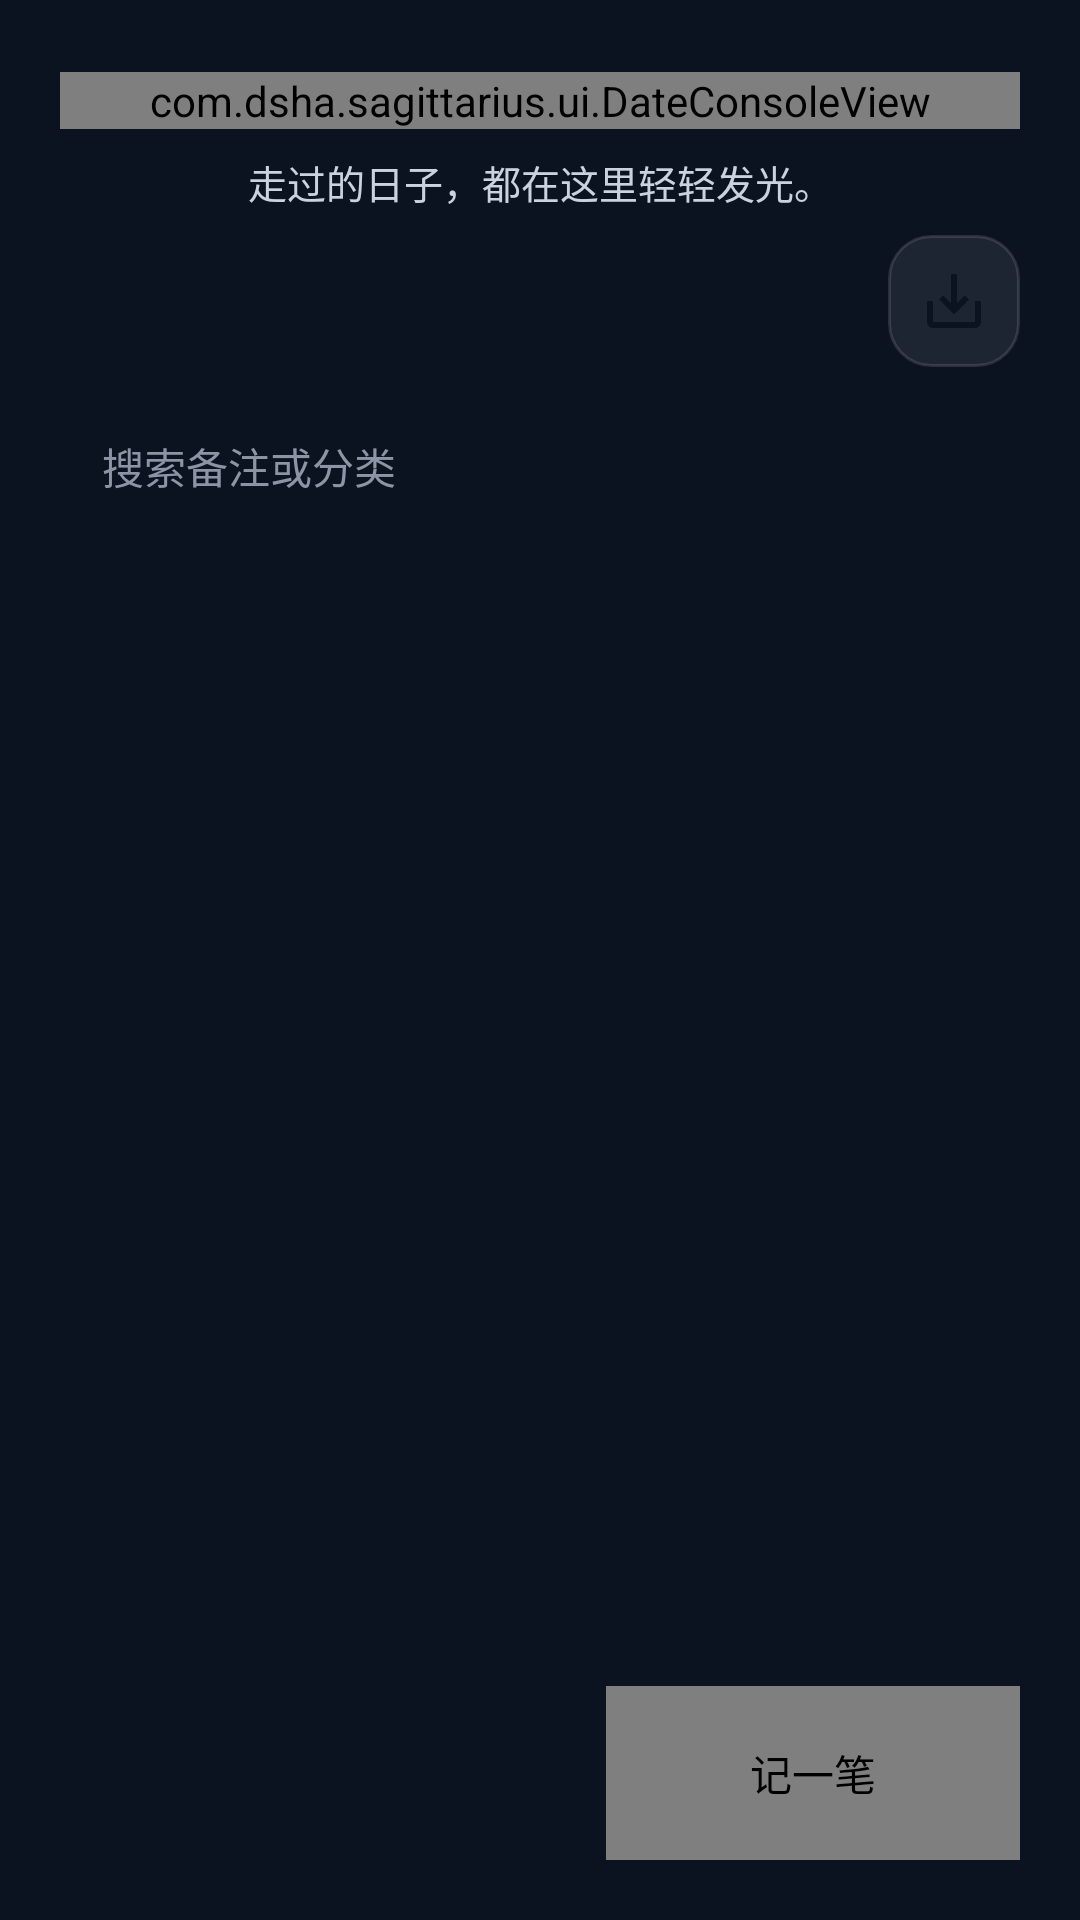

Layout XML and referenced resources for this Android screen:
<!-- AndroidManifest.xml: application theme Theme.Sagittarius -->
<!-- res/layout/fragment_history.xml -->
<?xml version="1.0" encoding="utf-8"?>
<FrameLayout xmlns:android="http://schemas.android.com/apk/res/android"
    xmlns:app="http://schemas.android.com/apk/res-auto"
    xmlns:tools="http://schemas.android.com/tools"
    android:layout_width="match_parent"
    android:layout_height="match_parent">

    <LinearLayout
        android:layout_width="match_parent"
        android:layout_height="match_parent"
        android:orientation="vertical">
        <com.dsha.sagittarius.ui.DateConsoleView
            android:id="@+id/dateConsole"
            android:layout_width="match_parent"
            android:layout_height="wrap_content"
            android:layout_marginStart="20dp"
            android:layout_marginTop="24dp"
            android:layout_marginEnd="20dp" />

        <TextView
            android:layout_width="match_parent"
            android:layout_height="wrap_content"
            android:layout_marginStart="20dp"
            android:layout_marginTop="8dp"
            android:layout_marginEnd="20dp"
            android:gravity="center"
            android:text="@string/history_page_subtitle"
            android:textColor="?attr/blTextSecondary"
            android:textSize="13sp" />

        <LinearLayout
            android:layout_width="match_parent"
            android:layout_height="wrap_content"
            android:layout_marginTop="8dp"
            android:gravity="end"
            android:orientation="horizontal"
            android:paddingStart="20dp"
            android:paddingEnd="20dp">

            <ImageButton
                android:id="@+id/btnExport"
                android:layout_width="44dp"
                android:layout_height="44dp"
                android:background="?attr/blIconButtonBackground"
                android:contentDescription="@string/export_csv"
                android:padding="11dp"
                android:src="@drawable/ic_export"
                app:tint="?attr/blGradientStart" />
        </LinearLayout>
<LinearLayout
            android:layout_width="match_parent"
            android:layout_height="wrap_content"
            android:layout_marginStart="20dp"
            android:layout_marginTop="10dp"
            android:layout_marginEnd="20dp"
            android:gravity="center_vertical"
            android:orientation="horizontal">

            <EditText
                android:id="@+id/etSearch"
                android:layout_width="0dp"
                android:layout_height="46dp"
                android:layout_weight="1"
                android:background="?attr/blSearchBackground"
                android:drawableStart="@drawable/ic_search"
                android:drawablePadding="9dp"
                android:drawableTint="?attr/blTextSecondary"
                android:hint="@string/search_hint"
                android:imeOptions="actionSearch"
                android:importantForAutofill="no"
                android:inputType="text"
                android:maxLines="1"
                android:paddingStart="14dp"
                android:paddingEnd="14dp"
                android:textColor="?attr/blTextPrimary"
                android:textColorHint="?attr/blTextTertiary"
                android:textSize="14sp" />
</LinearLayout>

        <HorizontalScrollView
            android:layout_width="match_parent"
            android:layout_height="wrap_content"
            android:layout_marginTop="9dp"
            android:clipToPadding="false"
            android:overScrollMode="never"
            android:paddingStart="20dp"
            android:paddingEnd="20dp"
            android:scrollbars="none">

            <LinearLayout
                android:id="@+id/categoryContainer"
                android:layout_width="wrap_content"
                android:layout_height="wrap_content"
                android:orientation="horizontal" />
        </HorizontalScrollView>

        <androidx.recyclerview.widget.RecyclerView
            android:id="@+id/recyclerHistory"
            android:layout_width="match_parent"
            android:layout_height="0dp"
            android:layout_marginTop="4dp"
            android:layout_weight="1"
            android:clipToPadding="false"
            android:overScrollMode="never"
            android:paddingBottom="94dp"
            tools:listitem="@layout/item_expense" />
    </LinearLayout>

    <com.dsha.sagittarius.ui.GradientActionButton
        android:id="@+id/fabAdd"
        android:layout_width="138dp"
        android:layout_height="58dp"
        android:layout_gravity="bottom|end"
        android:layout_marginEnd="20dp"
        android:layout_marginBottom="20dp"
        android:contentDescription="@string/add_expense"
        android:text="@string/add_expense" />
</FrameLayout>
<!-- res/layout/item_expense.xml (included above) -->
<?xml version="1.0" encoding="utf-8"?>
<com.dsha.sagittarius.ui.GlassCardView xmlns:android="http://schemas.android.com/apk/res/android"
    xmlns:app="http://schemas.android.com/apk/res-auto"
    xmlns:tools="http://schemas.android.com/tools"
    android:id="@+id/expenseRoot"
    android:layout_width="match_parent"
    android:layout_height="wrap_content"
    android:layout_marginStart="16dp"
    android:layout_marginTop="5dp"
    android:layout_marginEnd="16dp"
    android:clickable="true"
    android:focusable="true"
    android:foreground="?attr/selectableItemBackground">

    <LinearLayout
        android:layout_width="match_parent"
        android:layout_height="wrap_content"
        android:gravity="center_vertical"
        android:minHeight="68dp"
        android:orientation="horizontal"
        android:paddingStart="14dp"
        android:paddingTop="11dp"
        android:paddingEnd="14dp"
        android:paddingBottom="11dp">

        <ImageView
            android:id="@+id/expenseIcon"
            android:layout_width="40dp"
            android:layout_height="40dp"
            android:background="?attr/blIconCircleBackground"
            android:contentDescription="@null"
            android:padding="10dp"
            app:tint="?attr/blAccent" />

        <LinearLayout
            android:layout_width="0dp"
            android:layout_height="wrap_content"
            android:layout_marginStart="12dp"
            android:layout_weight="1"
            android:orientation="vertical">

            <TextView
                android:id="@+id/tvExpenseNote"
                android:layout_width="match_parent"
                android:layout_height="wrap_content"
                android:ellipsize="end"
                android:maxLines="1"
                android:textColor="?attr/blTextPrimary"
                android:textSize="15sp"
                tools:text="午餐" />

            <TextView
                android:id="@+id/tvExpenseMeta"
                android:layout_width="match_parent"
                android:layout_height="wrap_content"
                android:layout_marginTop="2dp"
                android:textColor="?attr/blTextSecondary"
                android:textSize="11sp"
                tools:text="餐饮 · 今天" />
        </LinearLayout>

        <TextView
            android:id="@+id/tvExpenseAmount"
            android:layout_width="wrap_content"
            android:layout_height="wrap_content"
            android:layout_marginStart="10dp"
            android:fontFeatureSettings="tnum"
            android:fontFamily="sans-serif-medium"
            android:textColor="?attr/blTextPrimary"
            android:textSize="16sp"
            tools:text="-¥28.00" />
    </LinearLayout>
</com.dsha.sagittarius.ui.GlassCardView>
<!-- resources referenced by this layout -->
<resources>
  <!-- drawable ic_export (drawable) -->
  <?xml version="1.0" encoding="utf-8"?>
  <vector xmlns:android="http://schemas.android.com/apk/res/android"
      android:width="24dp"
      android:height="24dp"
      android:viewportWidth="24"
      android:viewportHeight="24">
      <path android:fillColor="#FFFFFFFF" android:pathData="M19,12v7H5v-7H3v7c0,1.1 0.9,2 2,2h14c1.1,0 2,-0.9 2,-2v-7h-2zM13,12.67l2.59,-2.58L17,11.5l-5,5 -5,-5 1.41,-1.41L11,12.67V3h2v9.67z" />
  </vector>
  <string name="add_expense">记一笔</string>
  <string name="export_csv">导出 CSV</string>
  <string name="history_page_subtitle">走过的日子，都在这里轻轻发光。</string>
  <string name="search_hint">搜索备注或分类</string>
  <style name="Theme.Sagittarius" parent="Theme.Sagittarius.Black" />
  <!-- drawable bg_screen_black (drawable) -->
  <?xml version="1.0" encoding="utf-8"?>
  <layer-list xmlns:android="http://schemas.android.com/apk/res/android">
      <item>
          <shape android:shape="rectangle">
              <solid android:color="#0B1220" />
          </shape>
      </item>
  </layer-list>
  <color name="bg_deep">#0A0F1D</color>
  <style name="ThemeOverlay.Sagittarius.Dialog" parent="ThemeOverlay.Material3.MaterialAlertDialog">
          <item name="colorSurface">#182134</item>
          <item name="colorOnSurface">@color/text_primary</item>
          <item name="colorPrimary">@color/accent_teal</item>
      </style>
  <!-- drawable bg_input (drawable) -->
  <?xml version="1.0" encoding="utf-8"?>
  <shape xmlns:android="http://schemas.android.com/apk/res/android" android:shape="rectangle">
      <solid android:color="?attr/blInputFill" />
      <corners android:radius="16dp" />
      <stroke android:width="1dp" android:color="?attr/blInputStroke" />
  </shape>
  <!-- drawable bg_metric_tile (drawable) -->
  <?xml version="1.0" encoding="utf-8"?>
  <shape xmlns:android="http://schemas.android.com/apk/res/android" android:shape="rectangle">
      <solid android:color="?attr/blMetricTile" />
      <corners android:radius="14dp" />
      <stroke android:width="1dp" android:color="?attr/blDivider" />
  </shape>
  <!-- drawable bg_icon_circle (drawable) -->
  <?xml version="1.0" encoding="utf-8"?>
  <shape xmlns:android="http://schemas.android.com/apk/res/android" android:shape="oval">
      <solid android:color="?attr/blIconCircle" />
  </shape>
  <!-- drawable bg_glass_icon_button (drawable) -->
  <?xml version="1.0" encoding="utf-8"?>
  <shape xmlns:android="http://schemas.android.com/apk/res/android" android:shape="rectangle">
      <solid android:color="?attr/blIconButton" />
      <corners android:radius="14dp" />
      <stroke android:width="1dp" android:color="?attr/blDivider" />
  </shape>
  <!-- drawable bg_gradient_soft (drawable) -->
  <?xml version="1.0" encoding="utf-8"?>
  <shape xmlns:android="http://schemas.android.com/apk/res/android" android:shape="rectangle">
      <gradient
          android:angle="0"
          android:startColor="?attr/blSoftStart"
          android:centerColor="?attr/blSoftMid"
          android:endColor="?attr/blSoftEnd" />
      <corners android:radius="20dp" />
      <stroke android:width="1dp" android:color="?attr/blCardStrokeStart" />
  </shape>
  <!-- drawable bg_gradient_hairline (drawable) -->
  <?xml version="1.0" encoding="utf-8"?>
  <shape xmlns:android="http://schemas.android.com/apk/res/android" android:shape="rectangle">
      <gradient
          android:angle="0"
          android:startColor="?attr/blGradientStart"
          android:centerColor="?attr/blGradientMid"
          android:endColor="?attr/blGradientEnd" />
  </shape>
  <!-- drawable bg_floating_button (drawable) -->
  <?xml version="1.0" encoding="utf-8"?>
  <shape xmlns:android="http://schemas.android.com/apk/res/android" android:shape="rectangle">
      <solid android:color="?attr/blFloatingButtonFill" />
      <corners android:radius="12dp" />
      <stroke android:width="1dp" android:color="?attr/blFloatingButtonStroke" />
  </shape>
  <color name="text_primary">#F8FAFC</color>
  <color name="accent_teal">#34E7C4</color>
</resources>
